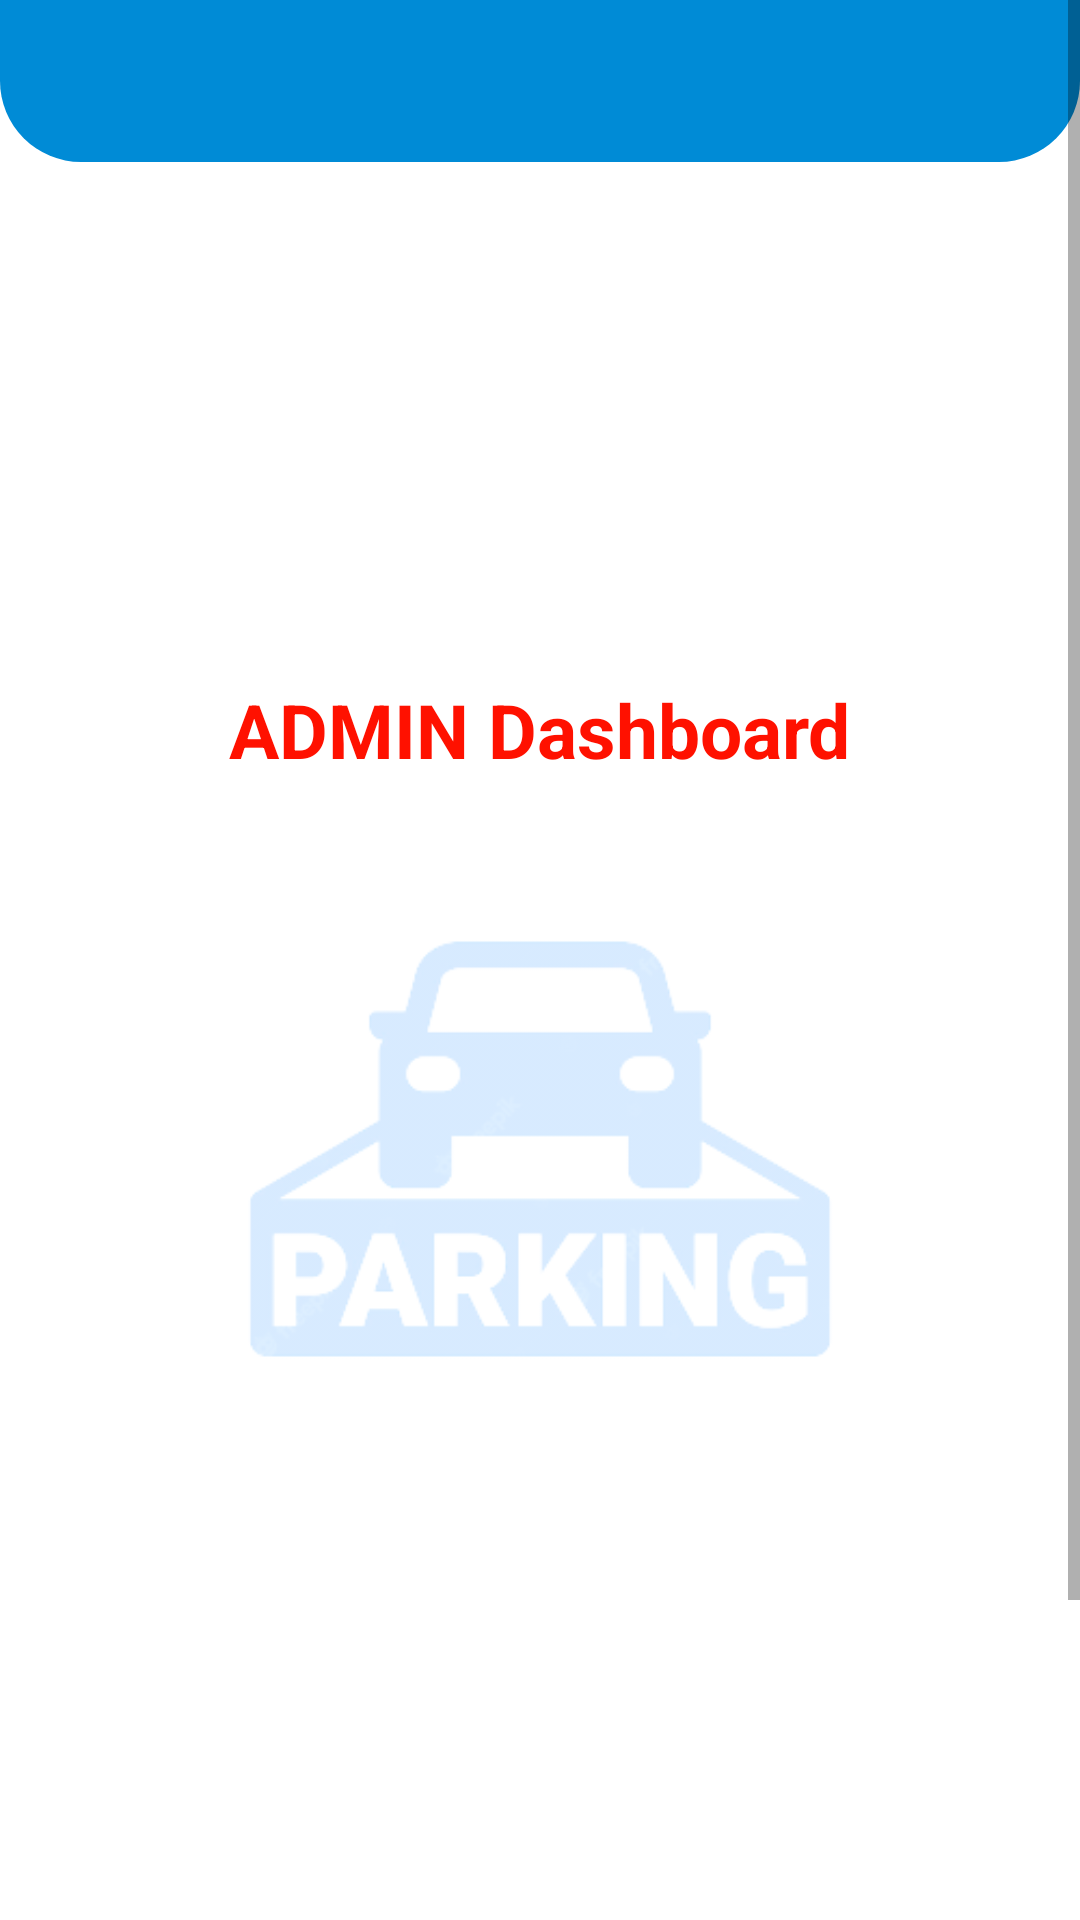

Produce the Android XML layout that renders to this screen, including the resource entries it uses.
<!-- AndroidManifest.xml: application theme Theme.Parking_spot -->
<!-- res/layout/activity_adminpage.xml -->
<?xml version="1.0" encoding="utf-8"?>
<RelativeLayout xmlns:android="http://schemas.android.com/apk/res/android"
    xmlns:app="http://schemas.android.com/apk/res-auto"

    xmlns:tools="http://schemas.android.com/tools"
    android:layout_width="match_parent"
    android:layout_height="match_parent"
    tools:context=".adminpage">

    <ScrollView
        style="@style/parent">
        <RelativeLayout
            style="@style/parent">

            <LinearLayout
                android:layout_width="match_parent"
                android:layout_height="match_parent"
                android:layout_alignParentTop="true"
                android:weightSum="12">

                <LinearLayout
                    style="@style/parent"
                    android:background="@drawable/login_shape_bk"
                    android:orientation="vertical"
                    android:layout_weight="3">

                    <ImageView
                        style="@style/parent"
                        android:background="@drawable/ic_login_bk"
                        android:contentDescription="login background" />

                </LinearLayout>

            </LinearLayout>

            <LinearLayout
                android:layout_centerHorizontal="true"
                android:layout_width="wrap_content"
                android:layout_height="wrap_content"
                android:layout_alignParentTop="true"
                android:layout_marginTop="46dp"
                android:orientation="vertical"
                android:gravity="center">

                <TextView
                    style="@style/headerText"
                    android:layout_gravity="center"
                    android:layout_marginTop="40dp"
                    android:text="@string/app_name"
                    android:textSize="36sp" />
<LinearLayout
    android:layout_width="wrap_content"
    android:layout_height="wrap_content"

    >
    <TextView
        android:id="@+id/Titleadmin"
        android:layout_width="wrap_content"
        android:layout_height="wrap_content"
        android:layout_marginTop="50dp"
        android:text="ADMIN Dashboard"
        android:textColor="#FF1100"
        android:textSize="25sp"
        android:textStyle="bold"
        />
</LinearLayout>



<ScrollView
    android:layout_width="wrap_content"
    android:layout_height="450dp">
    <androidx.recyclerview.widget.RecyclerView
        android:id="@+id/userlist"
        android:layout_width="wrap_content"
        android:layout_height="wrap_content"

        />

</ScrollView>


                <LinearLayout
                    android:layout_width="wrap_content"
                    android:layout_height="wrap_content"
                    android:layout_centerHorizontal="true"
                    android:layout_marginLeft="115dp"
                    android:layout_marginTop="10dp"
                    >



                    <Button
                        android:layout_width="wrap_content"
                        android:layout_height="wrap_content"
                        android:id="@+id/logoutadmin"
                        android:text="logout"

                        android:background="@drawable/button_background"
                        />
                </LinearLayout>

            </LinearLayout>


            <ImageView
                android:layout_width="match_parent"
                android:layout_height="434dp"
                android:layout_alignParentLeft="true"
                android:layout_alignParentTop="true"


                android:layout_centerInParent="true"
                android:layout_marginLeft="0dp"
                android:layout_marginTop="166dp"
                android:alpha="0.2"
                android:src="@drawable/parking" />
            <ImageView

                android:layout_width="125dp"
                android:layout_height="125dp"
                android:src="@drawable/parking"
                android:layout_marginTop="635dp"
                android:layout_marginLeft="12dp"
                />


        </RelativeLayout>
    </ScrollView>



</RelativeLayout>
<!-- resources referenced by this layout -->
<resources>
  <!-- drawable button_background (drawable) -->
  <?xml version="1.0" encoding="utf-8"?>
  <shape xmlns:android="http://schemas.android.com/apk/res/android"
      xmlns:tools="http://schemas.android.com/tools"
      android:shape="rectangle">
      <corners android:radius="10dp" />
      
      
      
      
  
      
  
      <solid
          android:color="@color/sortofblue"
          />
  </shape>
  <!-- drawable login_shape_bk (drawable) -->
  <?xml version="1.0" encoding="utf-8"?>
  <shape xmlns:android="http://schemas.android.com/apk/res/android" android:shape="rectangle" >
      <corners
          android:bottomLeftRadius="27dp"
          android:bottomRightRadius="27dp"
          android:topLeftRadius="0dp"
          android:topRightRadius="0dp"
          />
      <solid
          android:color="#008BD6"
          />
  
      <size
          android:width="182dp"
          android:height="54dp"
          />
  </shape>
  <!-- drawable parking: png bitmap (drawable, 32427 bytes) -->
  <string name="app_name">Parking_spot</string>
  <style name="headerText" parent="parent">
  <item name="android:textSize">@dimen/headerTextSize</item>
  <item name="android:textAlignment">center</item>
  <item name="android:textColor">@color/whiteTextColor</item>
  <item name="android:textStyle">bold</item>
  </style>
  <style name="parent">
  <item name="android:layout_width">match_parent</item>
  <item name="android:layout_height">wrap_content</item>
      <item name="windowActionBar">false</item>
      <item name="windowNoTitle">true</item>
      <item name="android:windowFullscreen">true</item>
  </style>
  <style name="Theme.Parking_spot" parent="Theme.MaterialComponents.DayNight.DarkActionBar">
          
          <item name="colorPrimary">@color/purple_500</item>
          <item name="colorPrimaryVariant">@color/purple_700</item>
          <item name="colorOnPrimary">@color/white</item>
          
          <item name="colorSecondary">@color/teal_200</item>
          <item name="colorSecondaryVariant">@color/teal_700</item>
          <item name="colorOnSecondary">@color/black</item>
          
          <item name="android:statusBarColor">?attr/colorPrimaryVariant</item>
          
      </style>
  <color name="sortofblue">#008BD6</color>
  <color name="whiteTextColor">#fff</color>
  <color name="purple_500">#FF6200EE</color>
  <color name="purple_700">#FF3700B3</color>
  <color name="white">#FFFFFFFF</color>
  <color name="teal_200">#FF03DAC5</color>
  <color name="teal_700">#FF018786</color>
  <color name="black">#FF000000</color>
</resources>
